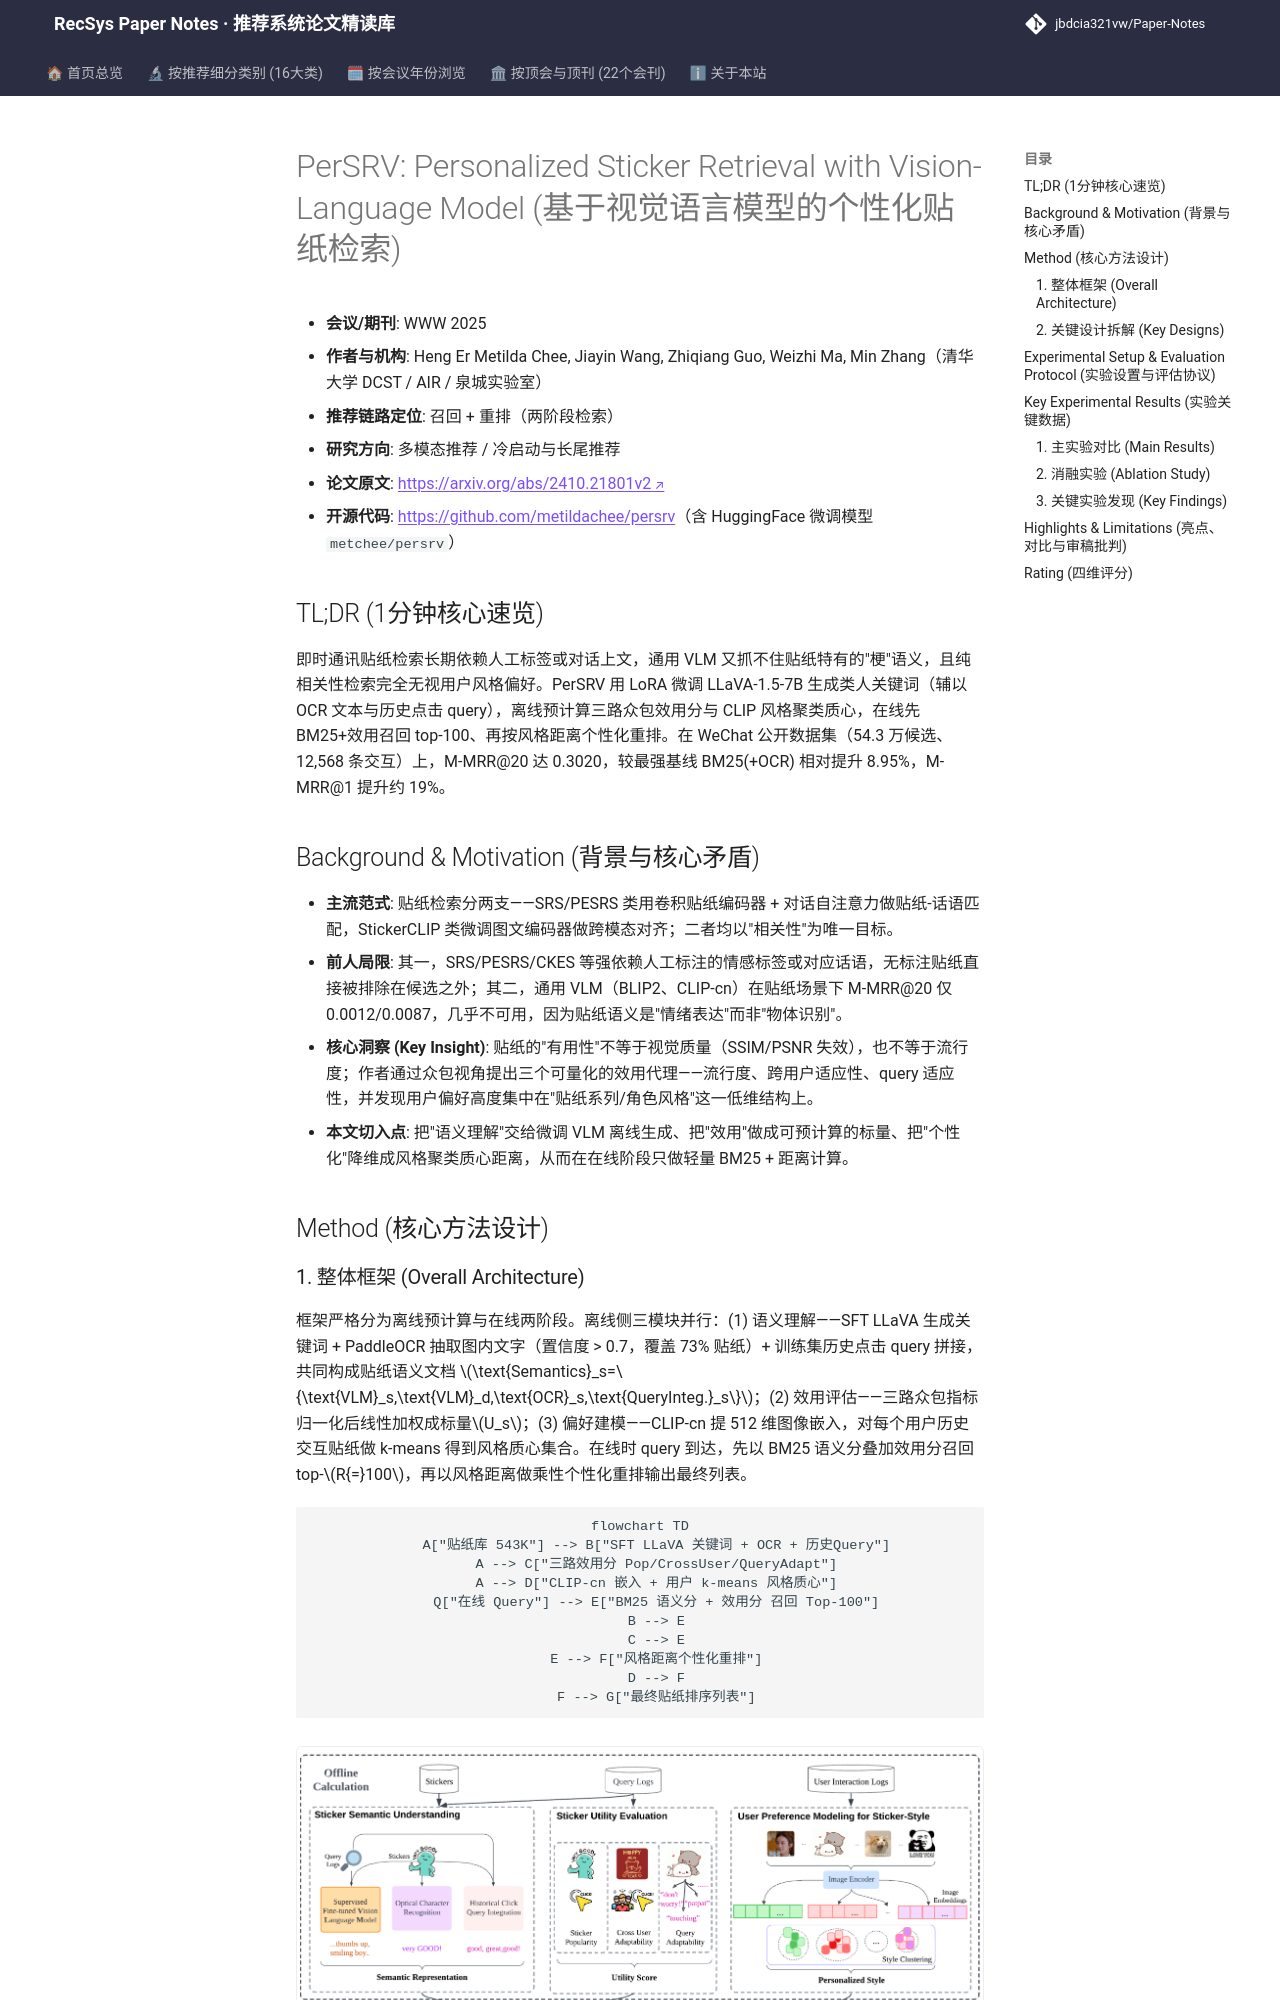

repository: jbdcia321vw/Paper-Notes · page: venues/WWW/2025/multimodal_rec/persrv_personalized_sticker_retrieval_with_vision_language_model/index.html · generator: mkdocs

---
title: "[Paper Note] PerSRV: Personalized Sticker Retrieval with Vision-Language Model"
description: "[WWW 2025][多模态推荐] 用 SFT-LLaVA 生成贴纸语义、三路众包效用分与 CLIP 风格聚类，实现召回+个性化排序的贴纸检索，WeChat 数据 M-MRR@20 提升 8.95%。"
tags:
  - WWW 2025
  - 多模态推荐
  - 召回+重排
  - 视觉语言模型微调
  - 贴纸个性化检索
  - 效用评估
date: 2026-11-14
venue: WWW
year: 2025
paper_url: "https://arxiv.org/abs/2410.21801"
code_url: "https://github.com/metildachee/persrv"
categories:
  - multimodal_rec
  - cold_start_rec
---

# PerSRV: Personalized Sticker Retrieval with Vision-Language Model (基于视觉语言模型的个性化贴纸检索)

- **会议/期刊**: WWW 2025
- **作者与机构**: Heng Er Metilda Chee, Jiayin Wang, Zhiqiang Guo, Weizhi Ma, Min Zhang（清华大学 DCST / AIR / 泉城实验室）
- **推荐链路定位**: 召回 + 重排（两阶段检索）
- **研究方向**: 多模态推荐 / 冷启动与长尾推荐
- **论文原文**: [https://arxiv.org/abs/2410.21801v2](https://arxiv.org/abs/2410.21801v2)
- **开源代码**: [https://github.com/metildachee/persrv](https://github.com/metildachee/persrv)（含 HuggingFace 微调模型 `metchee/persrv`）

## TL;DR (1分钟核心速览)

即时通讯贴纸检索长期依赖人工标签或对话上文，通用 VLM 又抓不住贴纸特有的"梗"语义，且纯相关性检索完全无视用户风格偏好。PerSRV 用 LoRA 微调 LLaVA-1.5-7B 生成类人关键词（辅以 OCR 文本与历史点击 query），离线预计算三路众包效用分与 CLIP 风格聚类质心，在线先 BM25+效用召回 top-100、再按风格距离个性化重排。在 WeChat 公开数据集（54.3 万候选、12,568 条交互）上，M-MRR@20 达 0.3020，较最强基线 BM25(+OCR) 相对提升 8.95%，M-MRR@1 提升约 19%。

## Background & Motivation (背景与核心矛盾)

- **主流范式**: 贴纸检索分两支——SRS/PESRS 类用卷积贴纸编码器 + 对话自注意力做贴纸-话语匹配，StickerCLIP 类微调图文编码器做跨模态对齐；二者均以"相关性"为唯一目标。
- **前人局限**: 其一，SRS/PESRS/CKES 等强依赖人工标注的情感标签或对应话语，无标注贴纸直接被排除在候选之外；其二，通用 VLM（BLIP2、CLIP-cn）在贴纸场景下 M-MRR@20 仅 0.0012/0.0087，几乎不可用，因为贴纸语义是"情绪表达"而非"物体识别"。
- **核心洞察 (Key Insight)**: 贴纸的"有用性"不等于视觉质量（SSIM/PSNR 失效），也不等于流行度；作者通过众包视角提出三个可量化的效用代理——流行度、跨用户适应性、query 适应性，并发现用户偏好高度集中在"贴纸系列/角色风格"这一低维结构上。
- **本文切入点**: 把"语义理解"交给微调 VLM 离线生成、把"效用"做成可预计算的标量、把"个性化"降维成风格聚类质心距离，从而在在线阶段只做轻量 BM25 + 距离计算。

## Method (核心方法设计)
